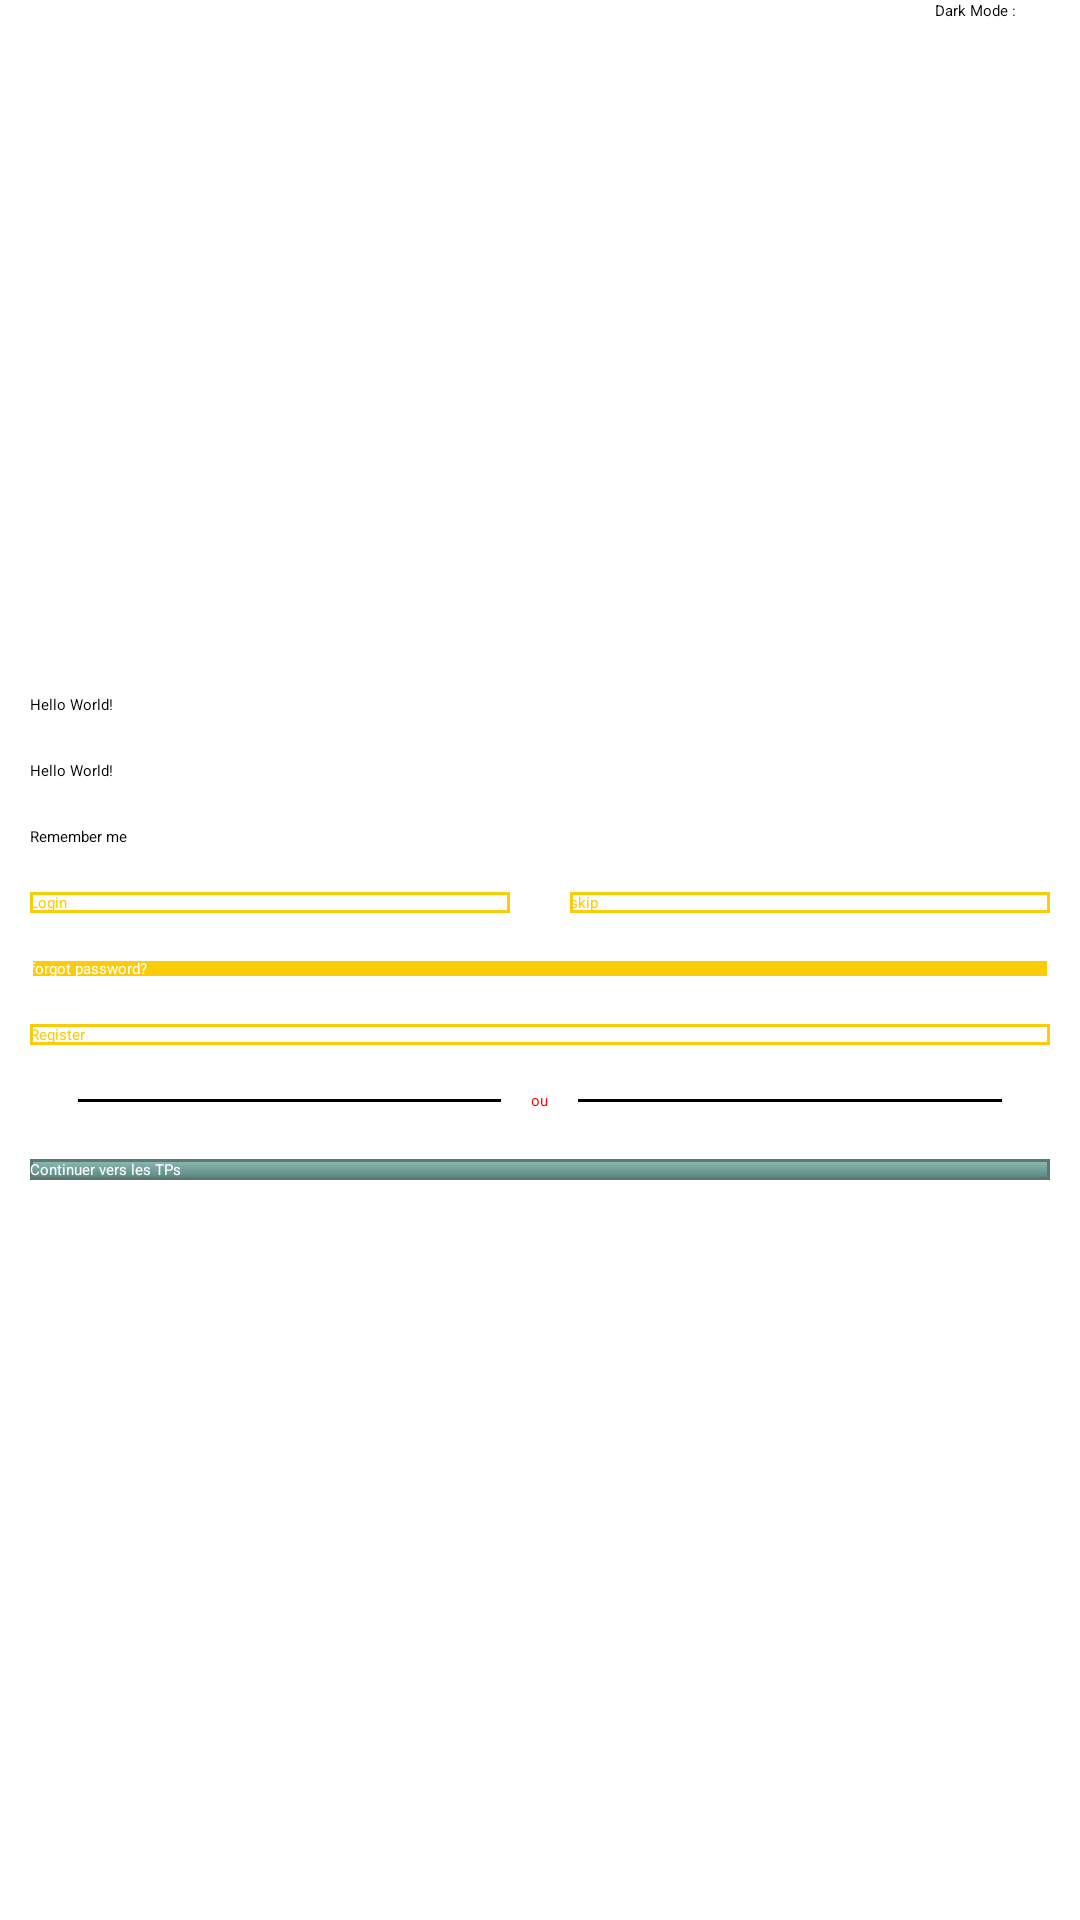

This screen was rendered from an Android layout file. Write that file and the resources it references.
<!-- AndroidManifest.xml: application theme Theme.MyApplication -->
<!-- res/layout/activity_main.xml -->
<?xml version="1.0" encoding="utf-8"?>
<RelativeLayout xmlns:android="http://schemas.android.com/apk/res/android"
    xmlns:app="http://schemas.android.com/apk/res-auto"
    xmlns:tools="http://schemas.android.com/tools"
    android:layout_width="match_parent"
    android:layout_height="match_parent"
    android:layout_centerVertical="true"
    android:paddingHorizontal="30px"
    android:backgroundTint="#ffffff"
    tools:context=".MainActivity">

    <LinearLayout
        android:id="@+id/linearDark"
        android:layout_width="wrap_content"
        android:layout_height="wrap_content"
        android:layout_centerInParent="true"
        android:layout_alignParentTop="true"
        android:layout_alignParentRight="true"
        android:orientation="horizontal">
        <TextView
            android:id="@+id/text1"
            android:layout_width="wrap_content"
            android:layout_height="wrap_content"
            android:text="Dark Mode : "
            android:layout_marginRight="10dp" />

        <ToggleButton
            android:id="@+id/toggle1"
            android:layout_width="wrap_content"
            android:layout_height="wrap_content" />
    </LinearLayout>

    <LinearLayout
        android:layout_width="match_parent"
        android:layout_height="wrap_content"
        android:layout_centerInParent="true"
        android:orientation="vertical">


        <EditText
            android:layout_width="match_parent"
            android:layout_height="wrap_content"
            android:inputType="text"
            android:layout_marginBottom="15dp"
            android:text="Hello World!" />

        <EditText

            android:layout_width="match_parent"
            android:layout_height="wrap_content"
            android:layout_marginBottom="15dp"
            android:inputType="date"
            android:text="Hello World!"
            />

        <CheckBox
            android:layout_width="match_parent"
            android:layout_height="wrap_content"
            android:layout_marginBottom="15dp"
            android:text="Remember me"
            />


        <LinearLayout
            android:layout_width="match_parent"
            android:layout_height="wrap_content"
            android:orientation="horizontal">

            <android.widget.Button
                android:layout_width="0dp"
                android:layout_height="wrap_content"
                android:layout_weight="0.5"
                android:layout_marginBottom="15dp"
                android:layout_marginRight="10dp"
                android:textColor="#fbcc07"
                android:background="@drawable/bouton_blanc"
                android:text="Login"/>

            <android.widget.Button
                android:layout_width="0dp"
                android:layout_height="wrap_content"
                android:layout_weight="0.5"
                android:layout_marginBottom="15dp"
                android:layout_marginLeft="10dp"
                android:textColor="#fbcc07"
                android:background="@drawable/bouton_blanc"
                android:text="skip"/>
        </LinearLayout>

        <android.widget.Button
            android:layout_width="match_parent"
            android:layout_height="wrap_content"
            android:layout_marginBottom="15dp"
            android:textColor="#ffffff"
            android:background="@drawable/bouton_jaune"
            android:text="forgot password?"/>

        <android.widget.Button
            android:layout_width="match_parent"
            android:layout_height="wrap_content"
            android:layout_marginBottom="15dp"
            android:textColor="#fbcc07"
            android:background="@drawable/bouton_blanc"
            android:text="Register"/>

        <RelativeLayout
            android:layout_width="match_parent"
            android:layout_height="wrap_content"
            android:layout_marginBottom="16dp"
            android:layout_centerVertical="true">

            <TextView
                android:id="@+id/horizontalLineText"
                android:layout_width="wrap_content"
                android:layout_height="wrap_content"
                android:layout_centerInParent="true"
                android:layout_marginLeft="10dp"
                android:layout_marginRight="10dp"
                android:text="ou"
                android:textColor="#FF0000"/>

            <View
                android:layout_width="match_parent"
                android:layout_height="1dp"
                android:layout_centerVertical="true"
                android:layout_marginLeft="16dp"
                android:layout_toLeftOf="@id/horizontalLineText"
                android:background="#000000"
                />

            <View
                android:layout_width="match_parent"
                android:layout_height="1dp"
                android:layout_centerVertical="true"
                android:layout_marginRight="16dp"
                android:layout_toRightOf="@id/horizontalLineText"
                android:background="#000000"
                />

        </RelativeLayout>

        <android.widget.Button
            android:id="@+id/tp_button"
            android:layout_width="match_parent"
            android:layout_height="wrap_content"
            android:layout_marginBottom="15dp"
            android:textColor="#FFFFFF"
            android:background="@drawable/bouton_des_demos_background"
            android:text="@string/main_bouton_tp"/>

    </LinearLayout>
</RelativeLayout>
<!-- resources referenced by this layout -->
<resources>
  <!-- drawable bouton_blanc (drawable) -->
  <?xml version="1.0" encoding="utf-8"?>
  <selector xmlns:android="http://schemas.android.com/apk/res/android">
      <item>
          <layer-list>
              <item>
                  <shape android:shape="rectangle">
                      <corner android:radius="0dip"/>
                      <stroke
                          android:width="1dip"
                          android:color="#fbcc07"/>
                      <solid android:color="#ffffff"/>
                  </shape>
              </item>
              <item
                  android:top="5dip"
                  android:bottom="5dip"
                  android:left="5dip"
                  android:right="5dip">
                  <shape android:shape="rectangle">
                      <stroke
                          android:width="2dip"
                          android:dashWidth="1dip"
                          android:dashGap="1dip"
                          android:color="#fbcc07"
                          />
                  </shape>
              </item>
          </layer-list>
      </item>
  </selector>
  <!-- drawable bouton_jaune (drawable) -->
  <?xml version="1.0" encoding="utf-8"?>
  <selector xmlns:android="http://schemas.android.com/apk/res/android">
      <item>
          <layer-list>
              <item>
                  <shape android:shape="rectangle">
                      <corner android:radius="0dip"/>
                      <stroke
                          android:width="1dip"
                          android:color="#ffffff"/>
                      <solid android:color="#fbcc07"/>
                  </shape>
              </item>
              <item
                  android:top="5dip"
                  android:bottom="5dip"
                  android:left="5dip"
                  android:right="5dip">
                  <shape android:shape="rectangle">
                      <stroke
                          android:width="2dip"
                          android:dashWidth="1dip"
                          android:dashGap="1dip"
                          android:color="#ffffff"
                          />
                  </shape>
              </item>
          </layer-list>
      </item>
  </selector>
  <string name="main_bouton_tp">Continuer vers les TPs</string>
</resources>
